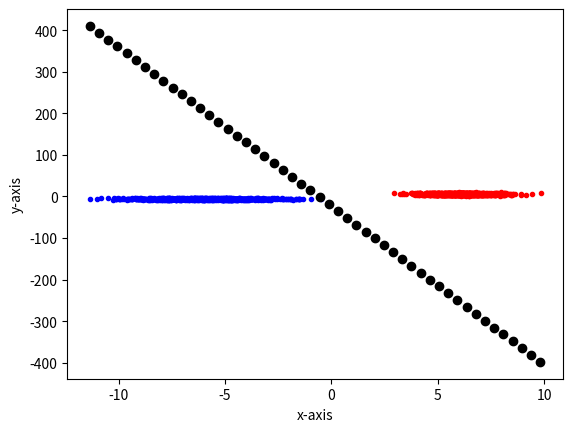

Write Python code to recreate this figure.
import numpy
import matplotlib.pyplot as plt
import random
import pandas 

#setup constants
C = 0.001
COVARIANCE = 0
CLASSONE_VAR_1 = 3
CLASSONE_VAR_2 = 1
CLASSTWO_VAR_1 = 1
CLASSTWO_VAR_2 = 2
MEAN1 = [-6,-6]
MEAN2 = [6,6]
NUM_DATAPOINTS = 1000
#create two classes of data


#cov is 1, variance is 3,1
cov1 = [[CLASSONE_VAR_1,COVARIANCE],[COVARIANCE,CLASSONE_VAR_2]]
#cov is 1, variance is 1,2
cov2 = [[CLASSTWO_VAR_1,COVARIANCE],[COVARIANCE,CLASSTWO_VAR_2]]


#each should have 1000 data points
x1 = numpy.random.multivariate_normal(MEAN1,cov1,NUM_DATAPOINTS)
x2 = numpy.random.multivariate_normal(MEAN2,cov2,NUM_DATAPOINTS)


#plotting the data
plt.scatter(x1[:,0],x1[:,1],c='b', marker='.')
plt.scatter(x2[:,0],x2[:,1],c='r', marker='.')

#combining the two data clouds
X = numpy.concatenate((x1,x2),axis=0)
#adding ones as bias
X = numpy.concatenate((numpy.ones((2000,1)),X),axis=1)

#trying to understand how numpy.concatenate works
# df = pandas.DataFrame(X)
# df.to_excel("example/data2.xlsx")

#adding labels
Xc = numpy.zeros((1000,1))
Xc = numpy.concatenate((Xc,numpy.ones((1000,1))),axis=0)


#initialize weight
random.seed()
w = numpy.transpose(numpy.array([random.random()-0.5,random.random()-0.5,random.random()-0.5]))
errorList = []

#implementing the algorithm
#perform a maximum of 100 iterations
for epoch in range(100):
    totalError = 0
    
    for i in range(2000):
        #using this calculation to retrieve an output of 1 or 0
        z = (numpy.sign(numpy.dot(X[i,:],w))+1)/2
        #error = t-z 
        error = Xc[i] - z
        #calculating delta z, which is c * error * Xi
        deltaZ = C * error * X[i,:]
        w += deltaZ

        #calculate total errors
        totalError = totalError + abs(error)
    #print(totalError)    


slope = -(w[0]/w[2])/(w[0]/w[1])
yIntercept = -w[0]/w[2]
print("slope:", slope)
print("y-Intercept:", yIntercept)
for i in numpy.linspace(numpy.amin(x1[:,0]),numpy.amax(x2[:,1])):
    y = slope*i + yIntercept
    plt.plot(i,y,"ko")




plt.xlabel("x-axis")
plt.ylabel("y-axis")
plt.show()






